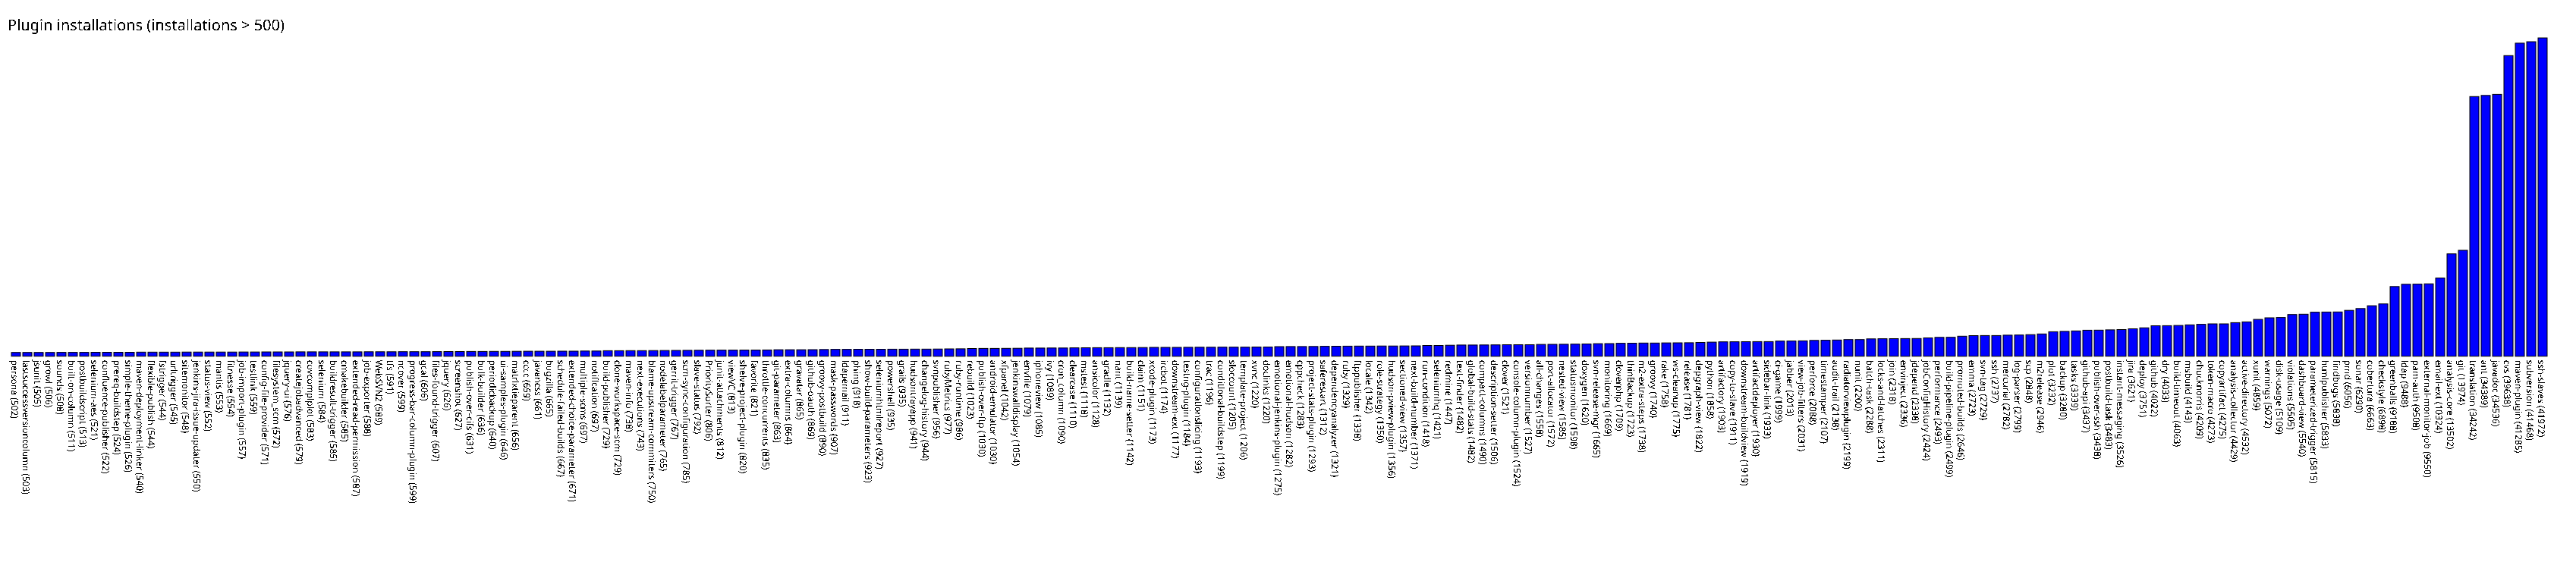

The file beside this chart, header and first rows:
persona, 502
lastsuccessversioncolumn, 503
jsunit, 505
growl, 506
sounds, 508
built-on-column, 511
postbuildscript, 513
selenium-aes, 521
confluence-publisher, 522
prereq-buildstep, 524
simple-theme-plugin, 526
maven-deployment-linker, 540
flexible-publish, 544
fstrigger, 544
urltrigger, 545
sitemonitor, 548
jenkins-jira-issue-updater, 550
status-view, 552
mantis, 553
fitnesse, 554
job-import-plugin, 557
testlink, 559
config-file-provider, 571
filesystem_scm, 572
jquery-ui, 576
createjobadvanced, 579
covcomplplot, 583
selenium, 584
buildresult-trigger, 585
cmakebuilder, 585
extended-read-permission, 587
job-exporter, 588
WebSVN2, 589
tfs, 591
ncover, 599
progress-bar-column-plugin, 599
gcal, 606
files-found-trigger, 607
jquery, 626
screenshot, 627
publish-over-cifs, 631
bulk-builder, 636
periodicbackup, 640
ui-samples-plugin, 646
matrixtieparent, 656
cccc, 659
javancss, 661
bugzilla, 665
schedule-failed-builds, 667
extended-choice-parameter, 671
multiple-scms, 697
notification, 697
build-publisher, 729
clone-workspace-scm, 729
maven-info, 738
next-executions, 743
blame-upstream-commiters, 750
nodelabelparameter, 765
gerrit-trigger, 767
scm-sync-configuration, 785
slave-status, 792
... 162 more rows
